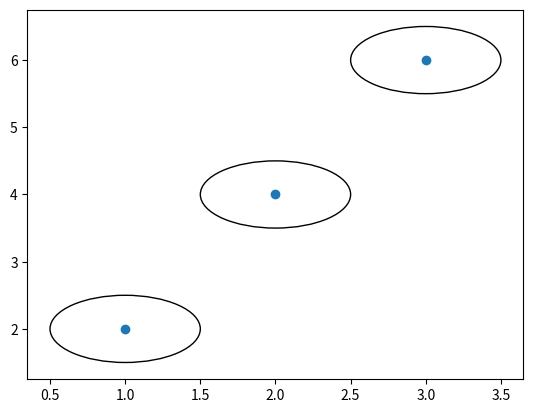

This chart was generated by the following Python code:
import matplotlib.pyplot as plt
from matplotlib.patches import Circle

# Create some data
x = [1, 2, 3]
y = [2, 4, 6]

# Create a figure and axis
fig, ax = plt.subplots()

# Plot the data
ax.plot(x, y, 'o')

# Add circles around the points
for xi, yi in zip(x, y):
    ax.add_patch(Circle((xi, yi), radius=0.5, fill=False))

# Show the plot
plt.show()